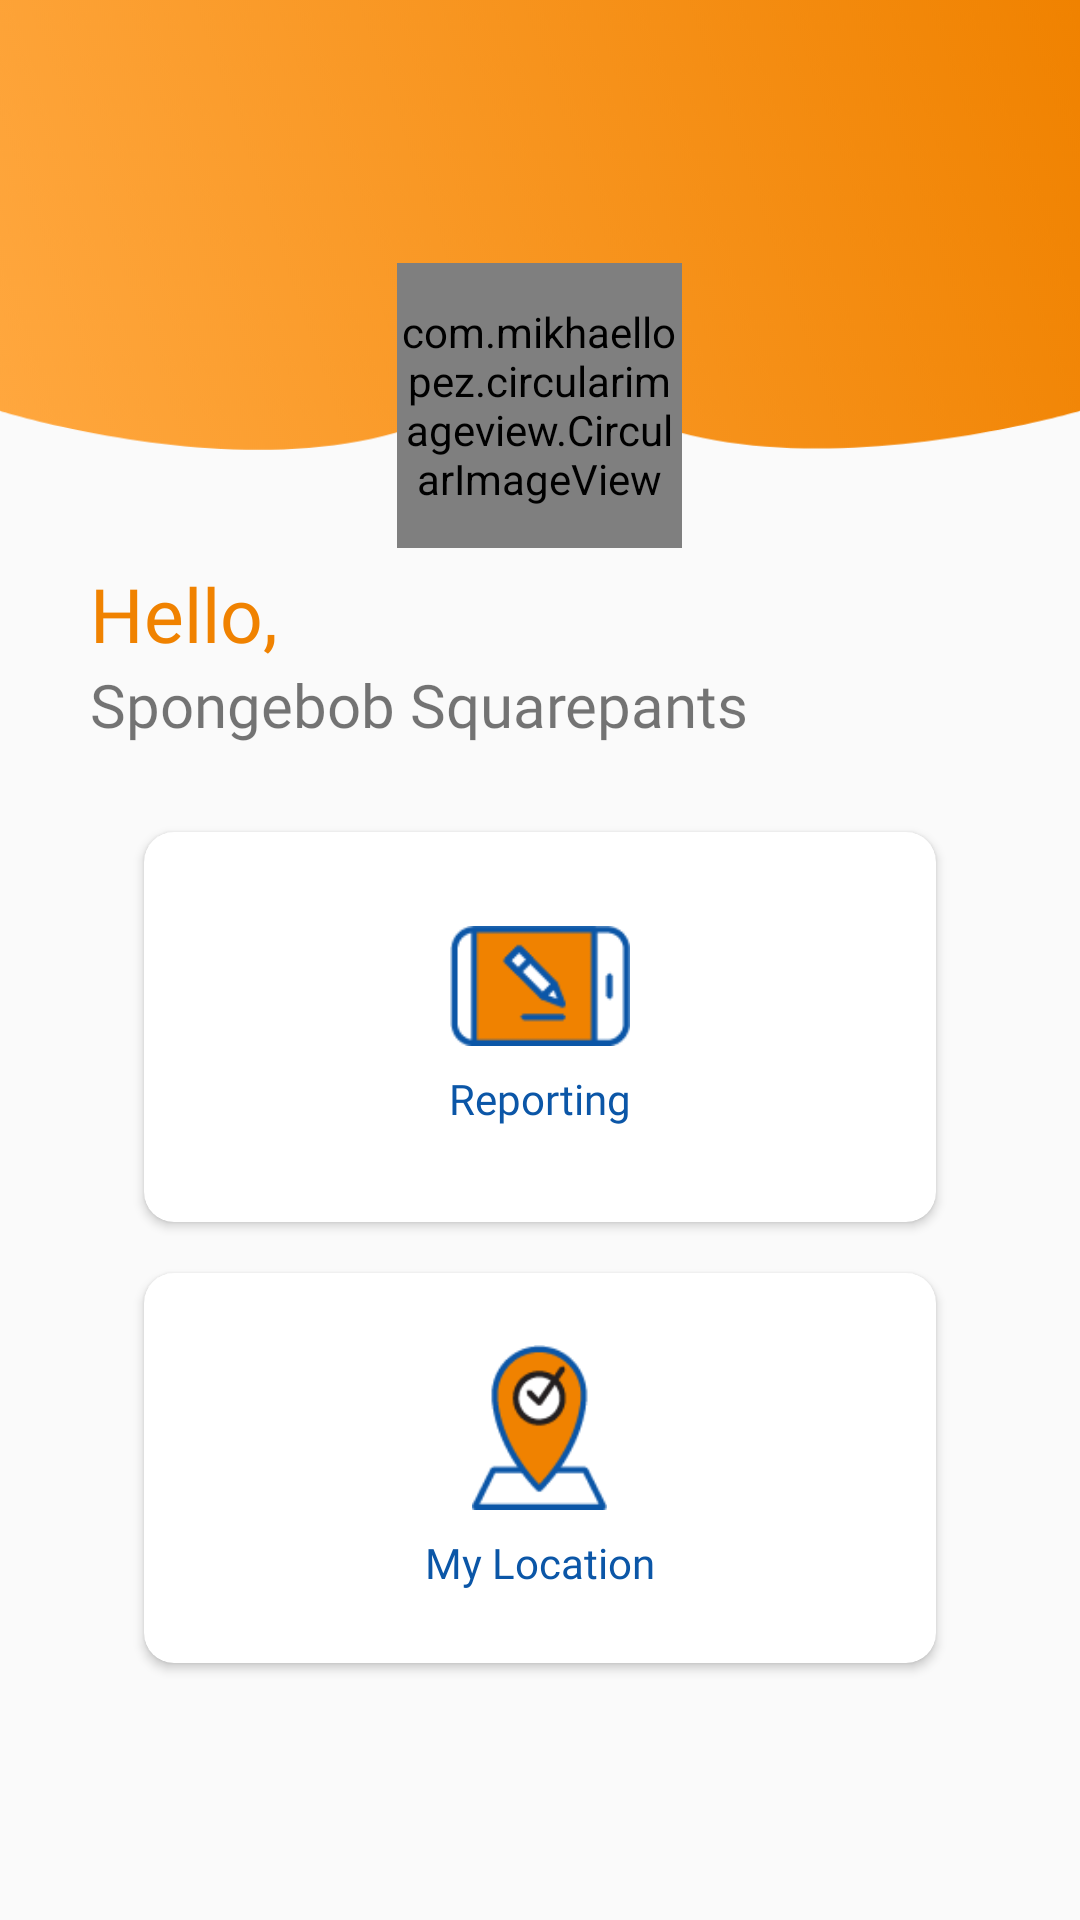

Layout XML and referenced resources for this Android screen:
<!-- AndroidManifest.xml: activity theme AppTheme.NoActionBar -->
<!-- res/layout/activity_main.xml -->
<?xml version="1.0" encoding="utf-8"?>
<LinearLayout xmlns:android="http://schemas.android.com/apk/res/android"
    xmlns:app="http://schemas.android.com/apk/res-auto"
    xmlns:tools="http://schemas.android.com/tools"
    android:layout_width="match_parent"
    android:layout_height="match_parent"
    android:orientation="vertical"
    tools:context=".MainActivity">

    <RelativeLayout
        android:layout_width="match_parent"
        android:layout_height="wrap_content">

        <View
            android:layout_width="match_parent"
            android:layout_height="150dp"
            android:background="@drawable/bg_actionbar" />

        <LinearLayout
            android:id="@+id/ly_actionBar_custom"
            android:layout_width="match_parent"
            android:layout_height="wrap_content"
            android:layout_marginTop="20dp"
            android:layout_marginStart="20dp"
            android:layout_marginEnd="20dp"
            android:orientation="horizontal">

            <RelativeLayout
                android:layout_width="match_parent"
                android:layout_height="wrap_content">

                <ImageView
                    android:id="@+id/img_logo"
                    android:layout_width="22dp"
                    android:layout_height="22dp"
                    android:layout_alignParentStart="true" />

                <ImageView
                    android:id="@+id/ic_information"
                    android:layout_width="20dp"
                    android:layout_height="20dp"
                    android:layout_alignParentEnd="true"
                    android:clickable="true"
                    android:focusable="true"
                    android:background="@drawable/ripple_effect"
                    android:src="@drawable/ic_information" />

            </RelativeLayout>

        </LinearLayout>

        <TextView
            android:id="@+id/tv_say"
            android:layout_width="wrap_content"
            android:layout_height="wrap_content"
            android:fontFamily="@font/montserrat_regular"
            android:layout_below="@id/ly_actionBar_custom"
            android:layout_centerHorizontal="true"
            android:textColor="@android:color/white"
            android:layout_marginBottom="23dp"
            android:textSize="17sp" />

        <com.mikhaellopez.circularimageview.CircularImageView
            android:layout_width="95dp"
            android:layout_height="95dp"
            android:src="@drawable/ic_ptkai_notext"
            app:civ_border_color="@android:color/white"
            app:civ_border_width="5dp"
            app:civ_shadow="true"
            app:civ_shadow_radius="7"
            app:civ_shadow_color="#8D8D8D"
            android:scaleType="centerInside"
            android:layout_marginBottom="5dp"
            android:layout_centerHorizontal="true"
            android:layout_below="@id/tv_say" />

    </RelativeLayout>

    <TextView
        android:layout_width="wrap_content"
        android:layout_height="wrap_content"
        android:text="Hello,"
        android:fontFamily="@font/montserrat_bold"
        android:textSize="25sp"
        android:layout_marginStart="30dp"
        android:textColor="@color/colorPrimary" />

    <TextView
        android:id="@+id/tv_username"
        android:layout_width="wrap_content"
        android:layout_height="wrap_content"
        android:text="Spongebob Squarepants"
        android:fontFamily="@font/montserrat_medium"
        android:textSize="20sp"
        android:layout_marginStart="30dp" />

    <ScrollView
        android:layout_width="match_parent"
        android:layout_height="wrap_content">

        <RelativeLayout
            android:layout_width="match_parent"
            android:layout_height="wrap_content">

            

            <GridLayout
                android:layout_width="match_parent"
                android:layout_height="match_parent"
                android:columnOrderPreserved="false"
                android:alignmentMode="alignMargins"
                android:layout_marginTop="19dp"
                android:columnCount="1"
                android:rowCount="1">

                

                
                <androidx.cardview.widget.CardView
                    android:id="@+id/cv_plan"
                    android:layout_width="match_parent"
                    android:layout_height="130dp"
                    android:layout_gravity="center_vertical"
                    android:layout_marginTop="10dp"
                    android:layout_marginStart="48dp"
                    android:layout_marginEnd="48dp"
                    android:layout_marginBottom="17dp"
                    android:foreground="?android:attr/selectableItemBackground"
                    android:clickable="true"
                    android:focusable="true"
                    app:cardCornerRadius="10dp"
                    app:cardElevation="2dp">

                    <LinearLayout
                        android:layout_width="wrap_content"
                        android:layout_height="wrap_content"
                        android:layout_gravity="center_horizontal|center_vertical"
                        android:layout_margin="16dp"
                        android:gravity="center"
                        android:orientation="vertical">

                        <ImageView
                            android:layout_width="60dp"
                            android:layout_height="40dp"
                            android:layout_gravity="center_horizontal"
                            android:background="@drawable/ic_report" />

                        <TextView
                            android:layout_width="80dp"
                            android:layout_height="wrap_content"
                            android:layout_marginTop="8dp"
                            android:fontFamily="@font/montserrat_medium"
                            android:text="Reporting"
                            android:textColor="@color/colorPrimaryDark"
                            android:textAlignment="center"
                            android:textSize="14sp" />

                    </LinearLayout>
                </androidx.cardview.widget.CardView>

                
                

                <androidx.cardview.widget.CardView
                    android:id="@+id/cv_location"
                    android:layout_width="match_parent"
                    android:layout_height="130dp"
                    android:layout_gravity="center_vertical"
                    android:layout_marginStart="48dp"
                    android:layout_marginEnd="48dp"
                    android:layout_marginBottom="28dp"
                    android:foreground="?android:attr/selectableItemBackground"
                    android:clickable="true"
                    android:focusable="true"
                    app:cardCornerRadius="10dp"
                    app:cardElevation="2dp">

                    <LinearLayout
                        android:layout_width="wrap_content"
                        android:layout_height="wrap_content"
                        android:layout_gravity="center_horizontal|center_vertical"
                        android:layout_margin="16dp"
                        android:gravity="center"
                        android:orientation="vertical">

                        <ImageView
                            android:layout_width="45dp"
                            android:layout_height="55dp"
                            android:layout_gravity="center_horizontal"
                            android:background="@drawable/ic_location" />

                        <TextView
                            android:layout_width="wrap_content"
                            android:layout_height="wrap_content"
                            android:text="My Location"
                            android:layout_marginTop="8dp"
                            android:fontFamily="@font/montserrat_medium"
                            android:textSize="14sp"
                            android:textColor="@color/colorPrimaryDark" />

                    </LinearLayout>
                </androidx.cardview.widget.CardView>
            </GridLayout>

        </RelativeLayout>

    </ScrollView>

</LinearLayout>
<!-- resources referenced by this layout -->
<resources>
  <color name="colorPrimary">#F08200</color>
  <color name="colorPrimaryDark">#0B56A7</color>
  <!-- drawable bg_actionbar: png bitmap (drawable, 111748 bytes) -->
  <!-- drawable bg_people: png bitmap (drawable, 46165 bytes) -->
  <!-- drawable ic_history: png bitmap (drawable, 4945 bytes) -->
  <!-- drawable ic_location: png bitmap (drawable, 1612 bytes) -->
  <!-- drawable ic_ptkai_notext: png bitmap (drawable, 68531 bytes) -->
  <!-- drawable ic_report: png bitmap (drawable, 940 bytes) -->
  <style name="AppTheme.NoActionBar" parent="Theme.AppCompat.Light.DarkActionBar">
          <item name="windowActionBar">false</item>
          <item name="windowNoTitle">true</item>
          <item name="colorPrimary">@color/colorPrimary</item>
          <item name="colorPrimaryDark">@color/colorPrimary</item>
          <item name="colorAccent">@color/colorAccent</item>
      </style>
  <color name="colorAccent">#F08200</color>
</resources>
